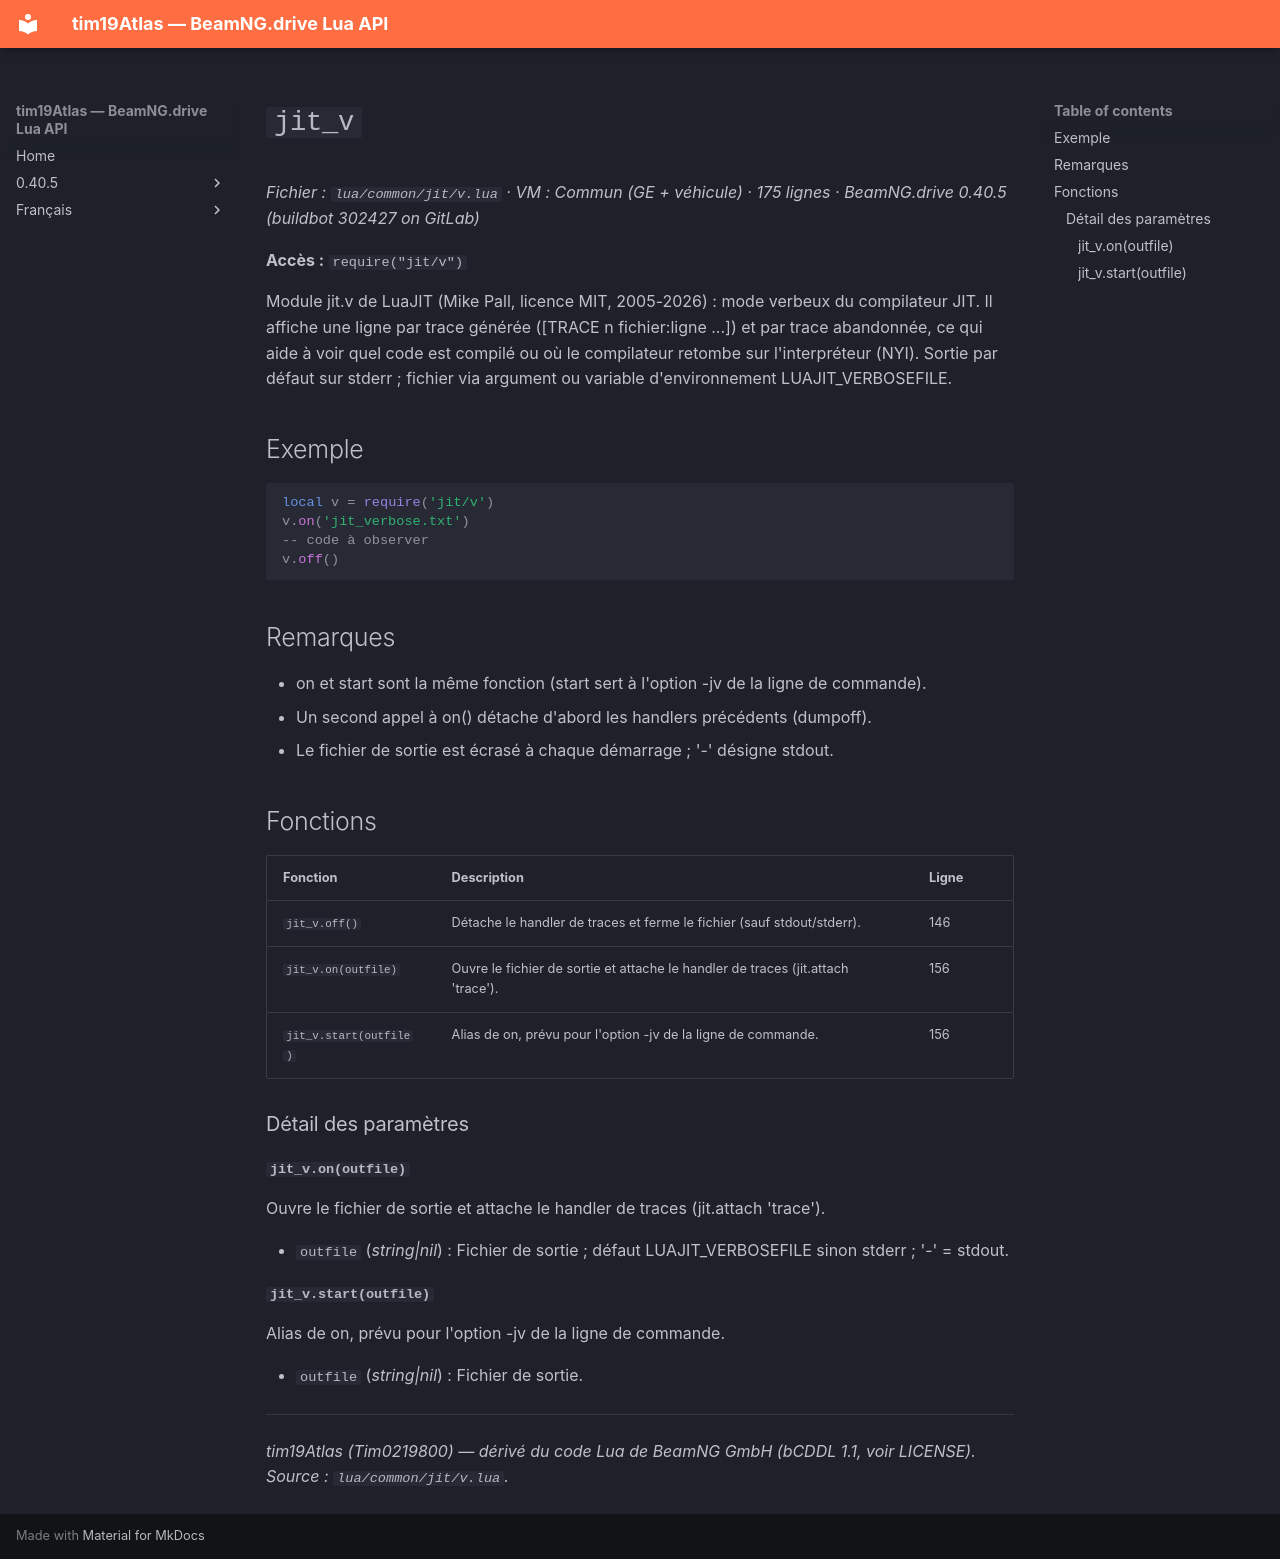

repository: Tim0219800/beamng-lua-atlas · page: fr/0.40.5/common/jit/v.html · generator: mkdocs

# `jit_v`

*Fichier : `lua/common/jit/v.lua` · VM : Commun (GE + véhicule) · 175 lignes · BeamNG.drive 0.40.5 (buildbot 302427 on GitLab)*

**Accès :** `require("jit/v")`

Module jit.v de LuaJIT (Mike Pall, licence MIT, 2005-2026) : mode verbeux du compilateur JIT. Il affiche une ligne par trace générée ([TRACE n fichier:ligne ...]) et par trace abandonnée, ce qui aide à voir quel code est compilé ou où le compilateur retombe sur l'interpréteur (NYI). Sortie par défaut sur stderr ; fichier via argument ou variable d'environnement LUAJIT_VERBOSEFILE.

## Exemple

```lua
local v = require('jit/v')
v.on('jit_verbose.txt')
-- code à observer
v.off()
```

## Remarques

- on et start sont la même fonction (start sert à l'option -jv de la ligne de commande).
- Un second appel à on() détache d'abord les handlers précédents (dumpoff).
- Le fichier de sortie est écrasé à chaque démarrage ; '-' désigne stdout.

## Fonctions

| Fonction | Description | Ligne |
|---|---|---|
| `jit_v.off()` | Détache le handler de traces et ferme le fichier (sauf stdout/stderr). | 146 |
| `jit_v.on(outfile)` | Ouvre le fichier de sortie et attache le handler de traces (jit.attach 'trace'). | 156 |
| `jit_v.start(outfile)` | Alias de on, prévu pour l'option -jv de la ligne de commande. | 156 |

### Détail des paramètres

#### `jit_v.on(outfile)`

Ouvre le fichier de sortie et attache le handler de traces (jit.attach 'trace').

- `outfile` (*string|nil*) : Fichier de sortie ; défaut LUAJIT_VERBOSEFILE sinon stderr ; '-' = stdout.

#### `jit_v.start(outfile)`

Alias de on, prévu pour l'option -jv de la ligne de commande.

- `outfile` (*string|nil*) : Fichier de sortie.

---
*tim19Atlas (Tim0219800) — dérivé du code Lua de BeamNG GmbH (bCDDL 1.1, voir LICENSE). Source : `lua/common/jit/v.lua`.*
